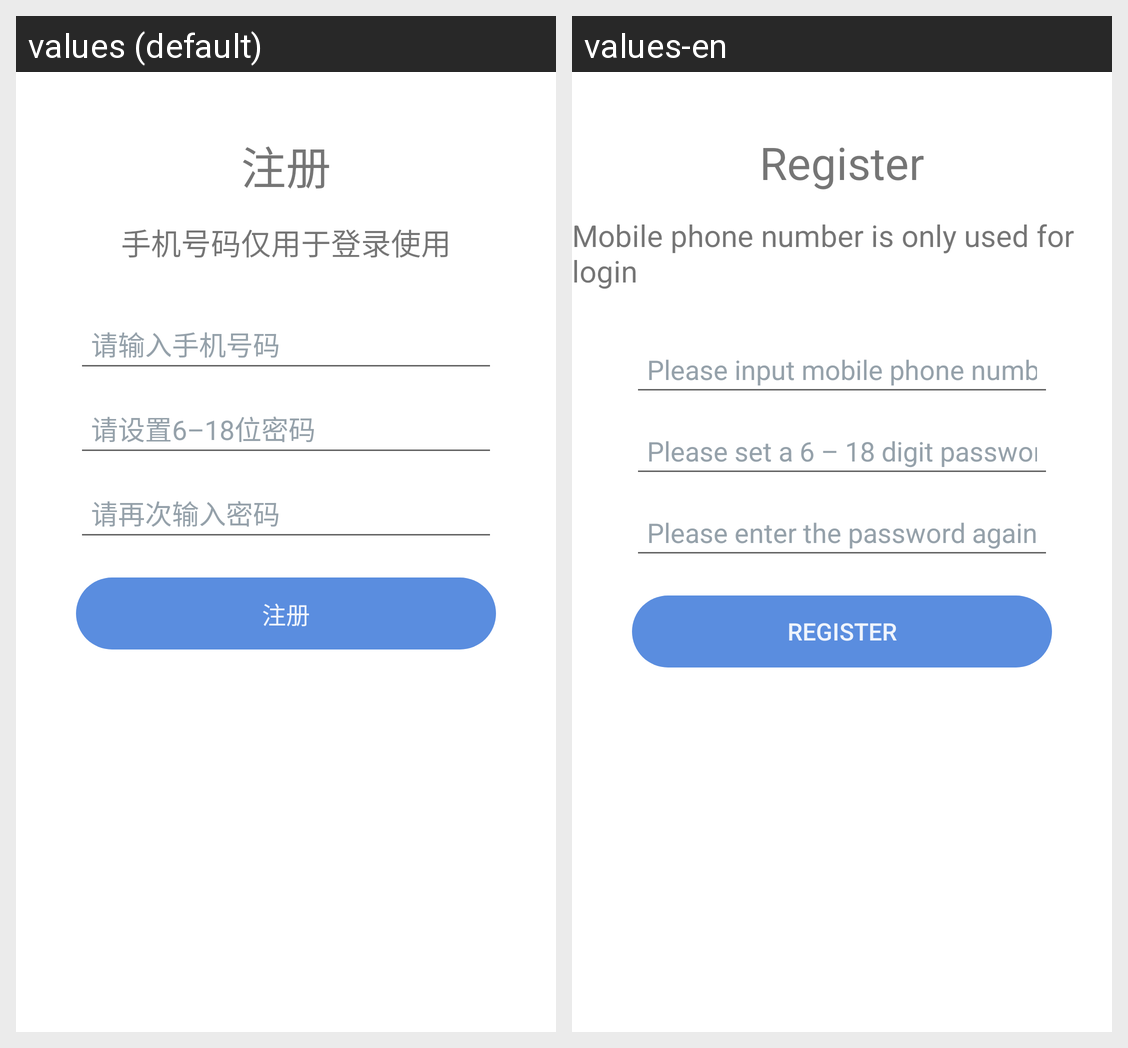

The same Android screen rendered under two of its app's locales, left to right. List the strings drawn on it with the default value and each locale's translation.
Android screen res/layout/activity_register.xml rendered under 2 locales, left to right: values (default), values-en. Device: Nexus 5 (rendered at 1080×1920; each locale shown at half size, 540×960, under a caption strip naming it); theme MyStyle.
Strings drawn on this screen, with the default value and each locale's value (text and hints the layout hard-codes, and strings that could not be matched under every locale, appear in the picture but are not listed):

register
  values: 注册
  values-en: Register

register_tips
  values: 手机号码仅用于登录使用
  values-en: Mobile phone number is only used for login

edit_phone_number
  values: 请输入手机号码
  values-en: Please input mobile phone number

register_edit_password
  values: 请设置6–18位密码
  values-en: Please set a 6 – 18 digit password

edit_password_again
  values: 请再次输入密码
  values-en: Please enter the password again
